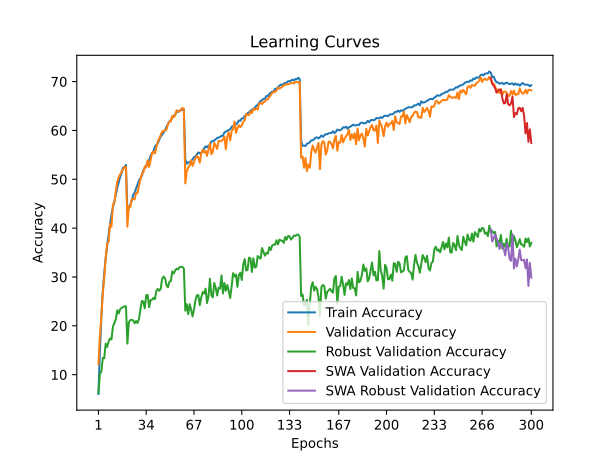

Source data for this figure (header and first rows):
time; train_accuracy; train_loss; valid_accuracy; valid_loss; valid_accuracy_robust; valid_accuracy_swa; valid_accuracy_robust_swa
132,9777; 6,0417; 4,8119; 12,1500; 4,3471; 6,2621; 12,1500; 6,2621
267,5753; 14,7876; 4,2181; 17,9800; 4,0620; 10,1724; 17,9800; 10,1724
412,1786; 21,6974; 3,8814; 21,9400; 3,9180; 10,6207; 21,9400; 10,6207
553,4887; 27,1380; 3,6435; 26,5700; 3,7601; 13,4345; 26,5700; 13,4345
699,5908; 30,7224; 3,4738; 29,8200; 3,5889; 13,3724; 29,8200; 13,3724
847,6934; 33,8697; 3,3418; 33,8800; 3,4848; 16,3241; 33,8800; 16,3241
991,7995; 36,3560; 3,2314; 36,8300; 3,3085; 15,6828; 36,8300; 15,6828
1127,4396; 38,5562; 3,1461; 37,1700; 3,3502; 16,7448; 37,1700; 16,7448
1267,5622; 40,8185; 3,0590; 40,9300; 3,1471; 17,4138; 40,9300; 17,4138
1406,2942; 42,7107; 2,9852; 40,2600; 3,1874; 17,2069; 40,2600; 17,2069
1535,7326; 44,2549; 2,9246; 44,9000; 2,9972; 19,8138; 44,9000; 19,8138
1680,1355; 45,4800; 2,8706; 45,1000; 2,9864; 20,5586; 45,1000; 20,5586
1816,9078; 46,9262; 2,8124; 47,5300; 2,9518; 21,3448; 47,5300; 21,3448
1949,6262; 48,2723; 2,7592; 49,5500; 2,8707; 23,1793; 49,5500; 23,1793
2088,4263; 49,4004; 2,7175; 50,4500; 2,8496; 22,5241; 50,4500; 22,5241
2220,6542; 50,4866; 2,6790; 50,9900; 2,8039; 23,4138; 50,9900; 23,4138
2355,4089; 51,2686; 2,6430; 51,6000; 2,7786; 23,6966; 51,6000; 23,6966
2489,4098; 52,4248; 2,6097; 52,0300; 2,7476; 23,7862; 52,0300; 23,7862
2622,4828; 52,4258; 2,6005; 52,5900; 2,7191; 24,0000; 52,5900; 24,0000
2754,4167; 52,9338; 2,5891; 52,4800; 2,7366; 23,9793; 52,4800; 23,9793
2883,5309; 43,2678; 2,9476; 40,2900; 3,1850; 16,3586; 40,2900; 16,3586
3013,8356; 44,1499; 2,9226; 44,4800; 3,0315; 20,7103; 44,4800; 20,7103
3152,5987; 44,8119; 2,8923; 44,3300; 3,0381; 21,1586; 44,3300; 21,1586
3294,6149; 45,5950; 2,8571; 45,9200; 2,9222; 21,2552; 45,9200; 21,2552
3432,0274; 46,7991; 2,8169; 45,9800; 2,9072; 21,0828; 45,9800; 21,0828
3567,7979; 47,2672; 2,7979; 45,8600; 2,9472; 20,5172; 45,8600; 20,5172
3700,5976; 48,1443; 2,7637; 47,2900; 2,9113; 20,9793; 47,2900; 20,9793
3837,3640; 48,9184; 2,7269; 47,1600; 2,8812; 20,5586; 47,1600; 20,5586
3970,5732; 49,7965; 2,6939; 48,7200; 2,8347; 21,4138; 48,7200; 21,4138
4107,1160; 50,1955; 2,6844; 50,0300; 2,7755; 23,3862; 50,0300; 23,3862
4239,1327; 50,7196; 2,6588; 51,0300; 2,7437; 25,0828; 51,0300; 25,0828
4372,5299; 51,8327; 2,6275; 51,3800; 2,6820; 24,9586; 51,3800; 24,9586
4510,8426; 52,2798; 2,6028; 52,6100; 2,6725; 23,5931; 52,6100; 23,5931
4643,9689; 52,7798; 2,5755; 52,4500; 2,6789; 26,2759; 52,4500; 26,2759
4778,1179; 53,5489; 2,5540; 53,8700; 2,6317; 26,3034; 53,8700; 26,3034
4920,9763; 53,8819; 2,5382; 52,5200; 2,6355; 23,8000; 52,5200; 23,8000
5052,2146; 54,8020; 2,5062; 53,8400; 2,6354; 25,2621; 53,8400; 25,2621
5192,3443; 55,3191; 2,4838; 55,3300; 2,5695; 25,3241; 55,3300; 25,3241
5325,3355; 55,7751; 2,4743; 55,6400; 2,5305; 25,7310; 55,6400; 25,7310
5460,7342; 56,6662; 2,4356; 55,2800; 2,5674; 25,4621; 55,2800; 25,4621
5596,1600; 57,0653; 2,4200; 56,4400; 2,4946; 27,1517; 56,4400; 27,1517
5729,0980; 57,3403; 2,4058; 57,7600; 2,4871; 27,5448; 57,7600; 27,5448
5859,1706; 58,1224; 2,3816; 58,3700; 2,4345; 27,1655; 58,3700; 27,1655
5990,8717; 58,7515; 2,3595; 59,0400; 2,4260; 27,5931; 59,0400; 27,5931
6136,1578; 59,0945; 2,3422; 59,8000; 2,4067; 29,6414; 59,8000; 29,6414
6268,1469; 59,5806; 2,3167; 59,8200; 2,4014; 30,0966; 59,8200; 30,0966
6407,3466; 60,0556; 2,2999; 60,1000; 2,3846; 29,7103; 60,1000; 29,7103
6549,6870; 60,7417; 2,2804; 60,1300; 2,3690; 28,3172; 60,1300; 28,3172
6688,2909; 61,3147; 2,2572; 61,3000; 2,3422; 27,8828; 61,3000; 27,8828
6821,4941; 61,8078; 2,2470; 61,8100; 2,3283; 29,0276; 61,8100; 29,0276
6961,7800; 62,0718; 2,2252; 61,8700; 2,3302; 29,1448; 61,8700; 29,1448
7098,4102; 62,6809; 2,2073; 62,9700; 2,2735; 31,1310; 62,9700; 31,1310
7244,8551; 62,9769; 2,1945; 62,7100; 2,2863; 30,7103; 62,7100; 30,7103
7383,3712; 63,2210; 2,1885; 63,1400; 2,2917; 31,3379; 63,1400; 31,3379
7524,5234; 63,7940; 2,1686; 64,1400; 2,2540; 31,6966; 64,1400; 31,6966
7657,3484; 63,8190; 2,1624; 63,9000; 2,2543; 31,5448; 63,9000; 31,5448
7792,4065; 63,9390; 2,1620; 63,8800; 2,2541; 32,0069; 63,8800; 32,0069
7932,7437; 64,2791; 2,1458; 64,2500; 2,2427; 32,0759; 64,2500; 32,0759
8065,5347; 64,1901; 2,1491; 64,6300; 2,2355; 32,0345; 64,6300; 32,0345
8202,2302; 64,3331; 2,1460; 64,3800; 2,2418; 31,7655; 64,3800; 31,7655
... 240 more rows
